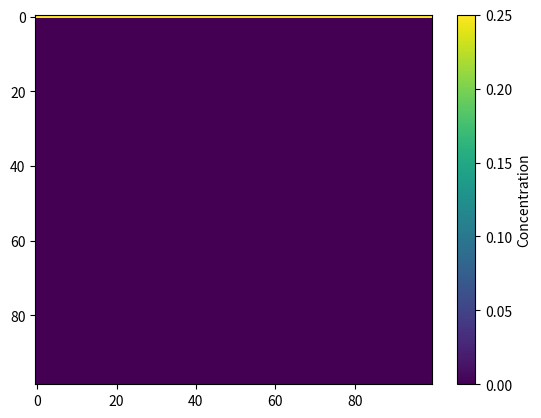

Reproduce this figure in Python.
import numpy as np
import matplotlib.pyplot as plt
from matplotlib.animation import FuncAnimation

# Initialisierung der Matrix
concentration = np.zeros([100, 100])
concentration[0, :] = 1
temp_mat = np.zeros([100, 100])

# Daten für Animation sammeln
frames = []

for steps in range(50): # Anzahl der iterierten Diffusionsschritte
    for i in range(100):
        for j in range(100):
            temp = 0
            if i-1 >= 0:
                temp += concentration[i-1, j]
            if i+1 < 100:
                temp += concentration[i+1, j]
            if j-1 >= 0:
                temp += concentration[i, j-1]
            if j+1 < 100:
                temp += concentration[i, j+1]
            temp_mat[i, j] = 0.25 * temp
    concentration = temp_mat
    concentration[0, :] = 1
    frames.append(concentration.copy()) # 1 Frame = 1 Step

# Animation erstellen
fig, ax = plt.subplots() # erstellt subplots
im = ax.imshow(frames[0][1:, :], cmap='viridis', aspect='auto') # erstellt Bild 

def update(frame): # aktualisiert die Bilder bzgl. den gesammelten frames (Liste)
    im.set_data(frame[1:, :])
    return[im]

ani = FuncAnimation(fig, update, frames=frames, interval=100, blit=True) # erstellt Animation, bzw. Bilder werden hintereinander abgespielt
plt.colorbar(im, ax=ax, label="Concentration")
plt.show()